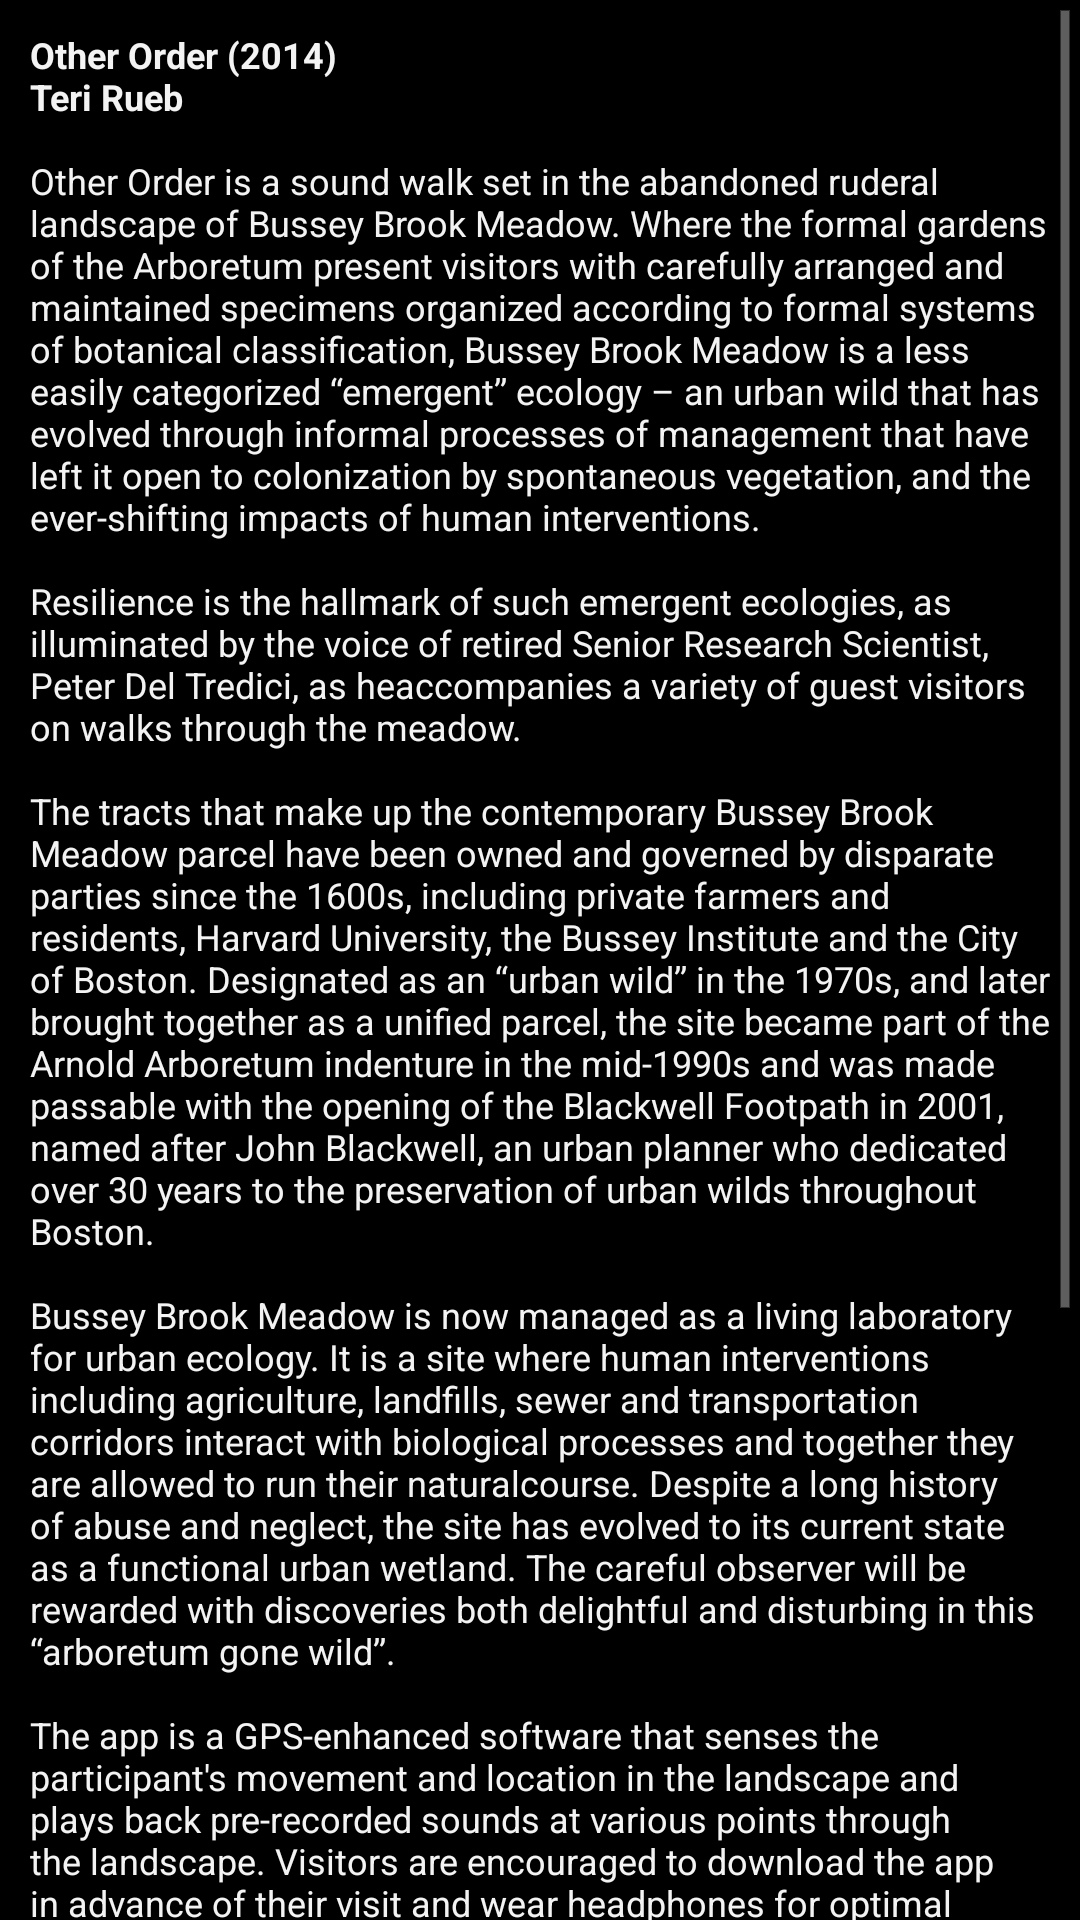

Here is an Android app screen rendered from its layout file. Give the layout XML and the strings, colors and styles it references.
<!-- AndroidManifest.xml: application theme AppTheme -->
<!-- res/layout/fragment_about.xml -->
<?xml version="1.0" encoding="utf-8"?>
	    <ScrollView xmlns:android="http://schemas.android.com/apk/res/android"
	        android:id="@+id/aboutScroller"
	        android:layout_width="match_parent"
	        android:layout_height="wrap_content"
	        android:scrollbarAlwaysDrawVerticalTrack="true"
			android:fadeScrollbars="false"
	        android:scrollbarStyle="outsideOverlay"
	        android:paddingLeft="10dp"
	        android:paddingRight="10dp"
	        android:scrollbars="vertical" >
	        
		    <TextView
		        android:id="@+id/about"
		        android:layout_width="fill_parent"
		        android:layout_height="wrap_content"
		        android:autoLink="web"
		        android:linksClickable="true"
		        android:paddingBottom="10dp"
		        android:paddingTop="10dp"
		        android:text="@string/about"
		        android:textAppearance="?android:attr/textAppearanceMedium"
		        android:textSize="@dimen/label_size_about" />
	
		</ScrollView>

	    

	    
<!-- resources referenced by this layout -->
<resources>
  <color name="gray">#bfbfbf</color>
  <dimen name="label_size_about">12dp</dimen>
  <dimen name="title_size_about">16dp</dimen>
  <string name="about"><b>Other Order (2014)\nTeri Rueb</b>\n\n"Other Order" is a sound walk set in the abandoned ruderal landscape of Bussey Brook Meadow. Where the formal gardens of the Arboretum present visitors with carefully arranged and maintained specimens organized according to formal systems of botanical classification, Bussey Brook Meadow is a less easily categorized “emergent” ecology – an urban wild that has evolved through informal processes of management that have left it open to colonization by spontaneous vegetation, and the ever-shifting impacts of human interventions.\n\nResilience is the hallmark of such emergent ecologies, as illuminated by the voice of retired Senior Research Scientist, Peter Del Tredici, as heaccompanies a variety of guest visitors on walks through the meadow.\n\nThe tracts that make up the contemporary Bussey Brook Meadow parcel have been owned and governed by disparate parties since the 1600s, including private farmers and residents, Harvard University, the Bussey Institute and the City of Boston. Designated as an “urban wild” in the 1970s, and later brought together as a unified parcel, the site became part of the Arnold Arboretum indenture in the mid-1990s and was made passable with the opening of the Blackwell Footpath in 2001, named after John Blackwell, an urban planner who dedicated over 30 years to the preservation of urban wilds throughout Boston.\n\nBussey Brook Meadow is now managed as a living laboratory for urban ecology. It is a site where human interventions including agriculture, landfills, sewer and transportation corridors interact with biological processes and together they are allowed to run their "natural" course. Despite a long history of abuse and neglect, the site has evolved to its current state as a functional urban wetland. The careful observer will be rewarded with discoveries both delightful and disturbing in this “arboretum gone wild”.\n\nThe app is a GPS-enhanced software that senses the participant\'s movement and location in the landscape and plays back pre-recorded sounds at various points through the landscape. Visitors are encouraged to download the app in advance of their visit and wear headphones for optimal listening. Be mindful of bicyclists and other pedestrians on the trail as you wear headphones!\n\nFurther information about the project may be found at:\nhttp://www.terirueb.net/other_order/index.html\n\nCredits:\n\t\tCreated by Teri Rueb\nSound Design:\n\t\tErnst Karel\nAdditional Sound Samples:\n\t\tAdam McFillin\nMobile App Development:\n\t\tTom Stoll (iOS)\n\t\tNima Vakili (Android)\nIllustration:\n\t\tAlison Paul\n\nOther Order was commissioned by the Arnold Arboretum and partially funded by the Harvard metaLab.</string>
  <string name="version">v1.0b</string>
  <style name="AppTheme" parent="AppBaseTheme">
          
      </style>
  <style name="AppBaseTheme" parent="@android:style/Theme.Holo">
          
      </style>
</resources>
